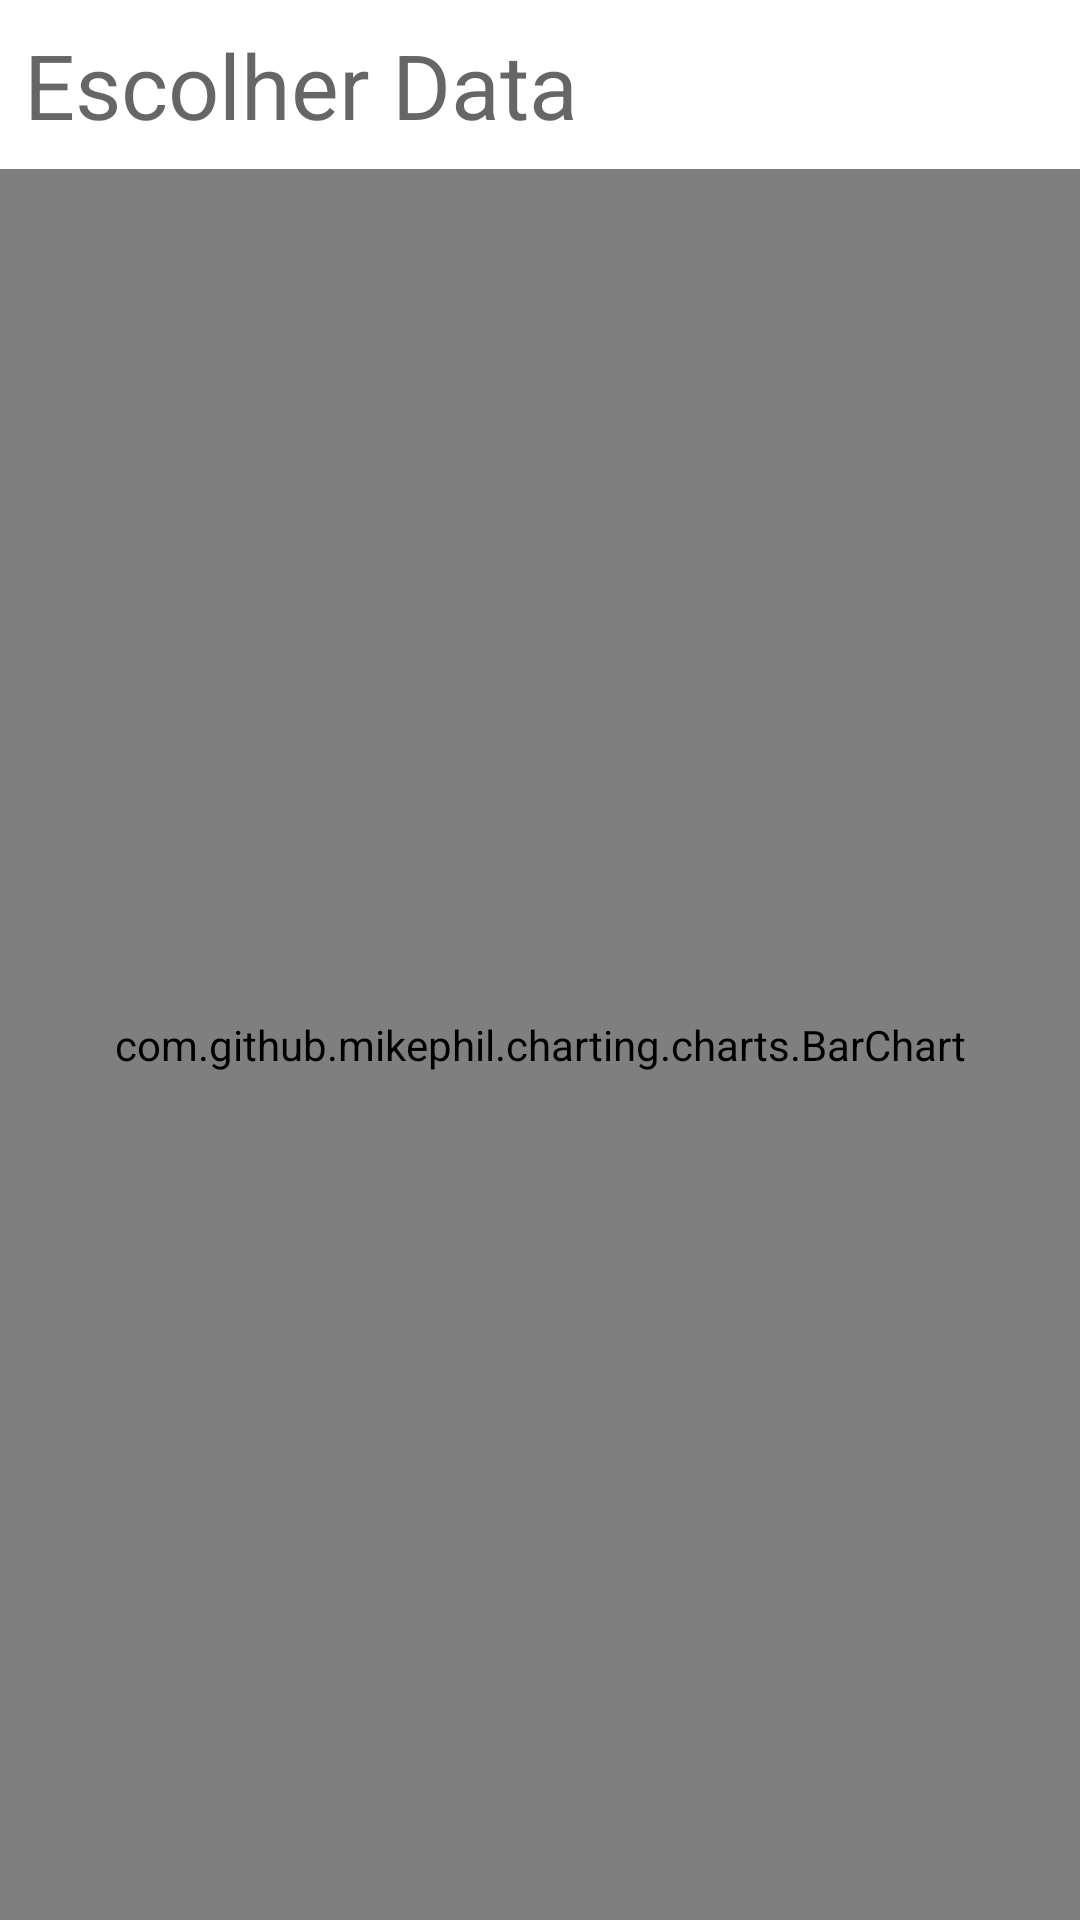

Reconstruct the res/layout file that produces this screen, plus the resources it refers to.
<!-- AndroidManifest.xml: application theme Theme.Wareregy -->
<!-- res/layout/activity_estatisticas.xml -->
<?xml version="1.0" encoding="utf-8"?>
<androidx.constraintlayout.widget.ConstraintLayout xmlns:android="http://schemas.android.com/apk/res/android"
    xmlns:app="http://schemas.android.com/apk/res-auto"
    xmlns:tools="http://schemas.android.com/tools"
    android:layout_width="match_parent"
    android:layout_height="match_parent"
    tools:context=".Estatisticas">

    <TextView
        android:id="@+id/tvDate2"
        android:layout_width="wrap_content"
        android:layout_height="wrap_content"
        android:layout_centerHorizontal="true"
        android:layout_marginStart="8dp"
        android:layout_marginTop="8dp"
        android:hint="Escolher Data"
        android:textSize="30sp"
        app:layout_constraintStart_toStartOf="parent"
        app:layout_constraintTop_toTopOf="parent" />

    <com.github.mikephil.charting.charts.BarChart
        android:id="@+id/barchart"
        android:layout_width="match_parent"
        android:layout_height="0dp"
        android:layout_marginTop="8dp"
        app:layout_constraintBottom_toBottomOf="parent"
        app:layout_constraintEnd_toEndOf="parent"
        app:layout_constraintStart_toStartOf="parent"
        app:layout_constraintTop_toBottomOf="@+id/tvDate2" />

</androidx.constraintlayout.widget.ConstraintLayout>
<!-- resources referenced by this layout -->
<resources>
  <style name="Theme.Wareregy" parent="Theme.MaterialComponents.DayNight.DarkActionBar">
          
          <item name="colorPrimary">@color/purple_500</item>
          <item name="colorPrimaryVariant">@color/purple_700</item>
          <item name="colorOnPrimary">@color/white</item>
          
          <item name="colorSecondary">@color/teal_200</item>
          <item name="colorSecondaryVariant">@color/teal_700</item>
          <item name="colorOnSecondary">@color/black</item>
          
          <item name="android:statusBarColor" tools:targetApi="l">?attr/colorPrimaryVariant</item>
          
      </style>
  <color name="purple_500">#FF6200EE</color>
  <color name="purple_700">#FF3700B3</color>
  <color name="white">#FFFFFFFF</color>
  <color name="teal_200">#FF03DAC5</color>
  <color name="teal_700">#FF018786</color>
  <color name="black">#FF000000</color>
</resources>
